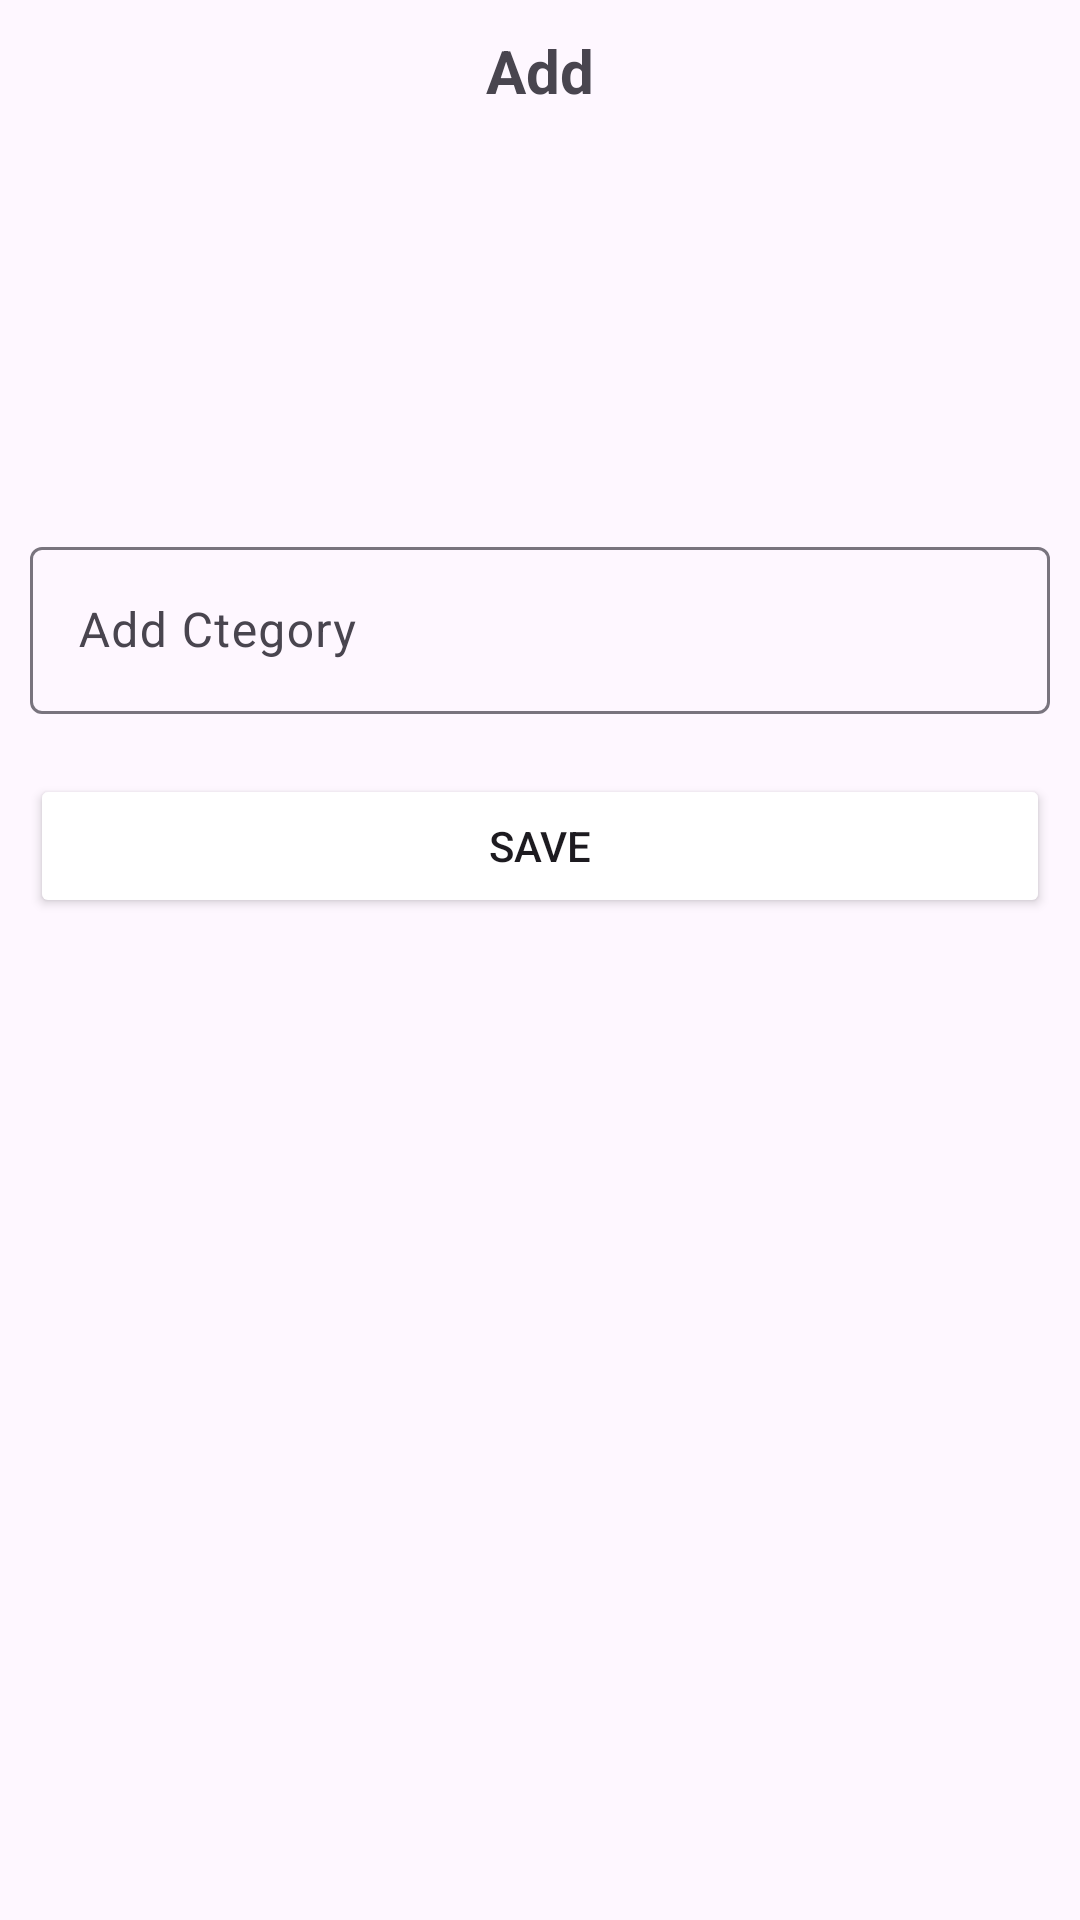

Write the Android layout XML for this screen, with the resource values it uses.
<!-- AndroidManifest.xml: application theme Theme.CandleRushAdmin -->
<!-- res/layout/add_category_dialog.xml -->
<?xml version="1.0" encoding="utf-8"?>
<layout xmlns:android="http://schemas.android.com/apk/res/android"
    xmlns:app="http://schemas.android.com/apk/res-auto">
    <data>
        <variable
            name="categoriesModel"
            type="com.example.candlerushadmin.models.CategoriesModel" />
        <import type="android.view.View"/>
        <import type="com.example.candlerushadmin.clickInterface.ClickType"/>
        <variable
            name="click"
            type="com.example.candlerushadmin.clickInterface.ClickInterface" />
        <variable
            name="position"
            type="Integer" />
    </data>
    <LinearLayout
        android:layout_width="match_parent"
        android:layout_height="wrap_content"
        android:orientation="vertical">

        <TextView
            android:id="@+id/tvaddtitle"
            android:layout_width="match_parent"
            android:layout_height="wrap_content"
            android:text="Add"
            android:layout_margin="@dimen/margin_10dp"
            android:gravity="center"
            android:textSize="20dp"
            android:layout_marginBottom="10dp"
            android:textStyle="bold"/>

    <ImageView
        android:id="@+id/imgAddCandle"
        android:layout_width="100dp"
        android:layout_height="100dp"
        android:layout_margin="@dimen/margin_10dp"
        android:layout_gravity="center"
        android:src="@drawable/candle"
        android:textSize="30dp"
        android:gravity="center"/>

    <com.google.android.material.textfield.TextInputLayout
        android:layout_width="match_parent"
        android:layout_height="wrap_content"
        android:id="@+id/tilitemName"
        android:hint="Add Ctegory"
        app:layout_constraintStart_toStartOf="parent"
        app:layout_constraintEnd_toEndOf="parent"
        android:layout_margin="@dimen/margin_10dp"
        app:layout_constraintTop_toBottomOf="@+id/tvTitle">
        <com.google.android.material.textfield.TextInputEditText
            android:layout_width="match_parent"
            android:layout_height="wrap_content"
            android:id="@+id/edtitems"
            android:text="@{categoriesModel.categoryName}"
            android:inputType="textPersonName|textCapWords"/>
    </com.google.android.material.textfield.TextInputLayout>

    <Button
        android:id="@+id/btnsave"
        android:layout_margin="@dimen/margin_10dp"
        android:layout_width="match_parent"
        android:backgroundTint="@color/pink"
        android:layout_height="wrap_content"
        android:text="Save"/>

    </LinearLayout>
</layout>
<!-- resources referenced by this layout -->
<resources>
  <dimen name="margin_10dp">10dp</dimen>
  <style name="Theme.CandleRushAdmin" parent="Base.Theme.CandleRushAdmin" />
  <style name="Base.Theme.CandleRushAdmin" parent="Theme.Material3.DayNight.NoActionBar">
          
          
  
  
      </style>
</resources>
